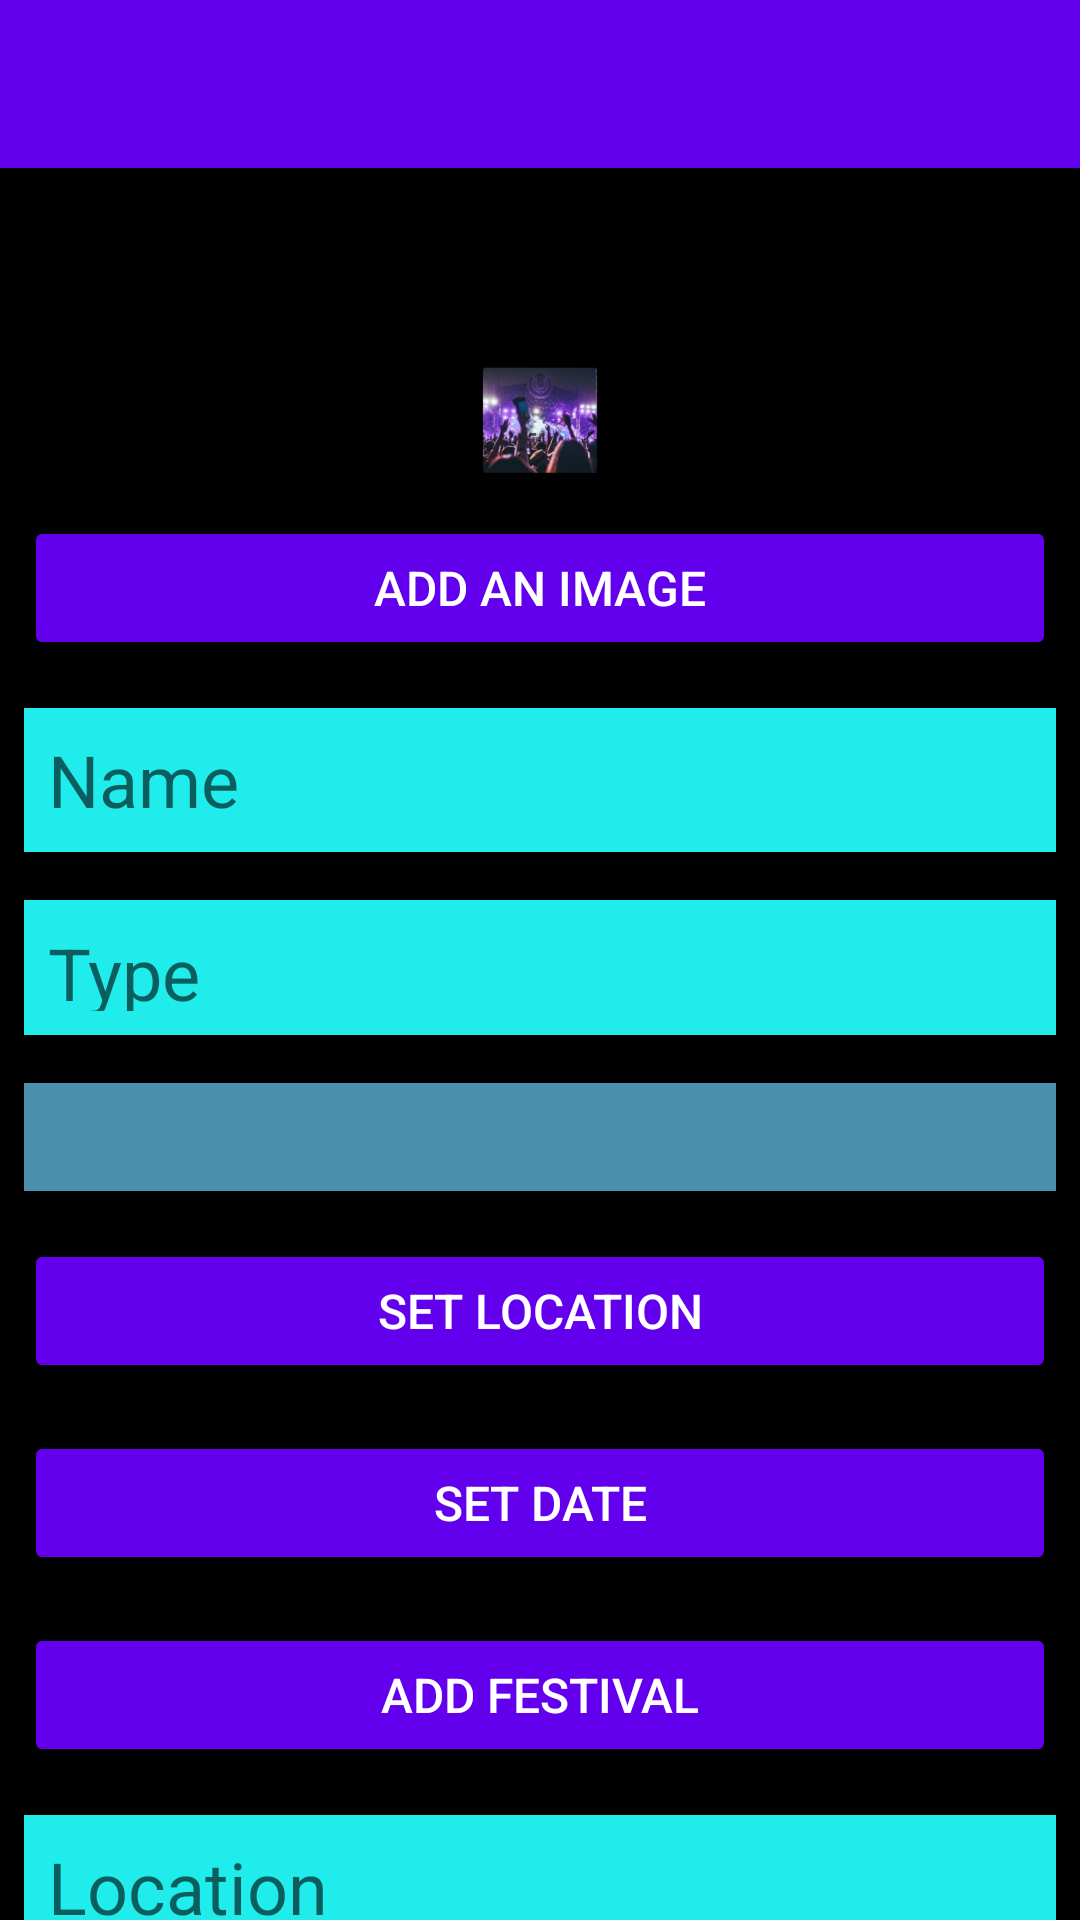

Layout XML and referenced resources for this Android screen:
<!-- AndroidManifest.xml: application theme Theme.Festival -->
<!-- res/layout/fragment_festival_title.xml -->
<?xml version="1.0" encoding="utf-8"?>
<androidx.constraintlayout.widget.ConstraintLayout xmlns:android="http://schemas.android.com/apk/res/android"
    xmlns:app="http://schemas.android.com/apk/res-auto"
    xmlns:tools="http://schemas.android.com/tools"
    android:layout_width="match_parent"
    android:layout_height="match_parent"
    tools:context=".activities.FestivalActivity">

    <RelativeLayout
        android:layout_width="match_parent"
        android:layout_height="wrap_content"
        android:background="@color/colorPrimaryDark"
        app:layout_constraintBottom_toBottomOf="parent"
        app:layout_constraintEnd_toEndOf="parent"
        app:layout_constraintStart_toStartOf="parent"
        app:layout_constraintTop_toTopOf="parent"
        app:layout_constraintVertical_bias="0.0">

        <com.google.android.material.appbar.AppBarLayout
            android:id="@+id/appBarLayout"
            android:layout_width="match_parent"
            android:layout_height="wrap_content"
            android:background="@color/purple_500"
            android:fitsSystemWindows="true"
            app:elevation="0dip"
            app:theme="@style/ThemeOverlay.AppCompat.Dark.ActionBar">

            <androidx.appcompat.widget.Toolbar
                android:id="@+id/toolbarAdd"
                android:layout_width="match_parent"
                android:layout_height="wrap_content"
                app:titleTextColor="@color/colorPrimary" />
        </com.google.android.material.appbar.AppBarLayout>

        <ScrollView
            android:layout_width="match_parent"
            android:layout_height="match_parent"
            android:layout_below="@id/appBarLayout"
            android:layout_marginTop="60dp"
            android:fillViewport="true">

            <LinearLayout
                android:layout_width="match_parent"
                android:layout_height="wrap_content"
                android:orientation="vertical">

                <ImageView
                    android:id="@+id/festivalImage"
                    android:layout_width="match_parent"
                    android:layout_height="wrap_content"
                    app:srcCompat="@mipmap/ic_launcher" />

                <Button
                    android:id="@+id/chooseImage"
                    android:layout_width="match_parent"
                    android:layout_height="wrap_content"
                    android:layout_margin="8dp"
                    android:backgroundTint="@color/purple_500"
                    android:paddingTop="8dp"
                    android:paddingBottom="8dp"
                    android:stateListAnimator="@null"
                    android:text="@string/button_addImage"
                    android:textColor="@color/colorPrimary"
                    android:textSize="16sp" />

                <EditText
                    android:id="@+id/festivalTitle"
                    android:layout_width="match_parent"
                    android:layout_height="48dp"
                    android:layout_margin="8dp"
                    android:autofillHints=""
                    android:background="@color/torq"
                    android:hint="@string/hint_festivalTitle"
                    android:inputType="text"
                    android:maxLength="30"
                    android:maxLines="1"
                    android:padding="8dp"
                    android:paddingTop="2dp"
                    android:paddingBottom="2dp"
                    android:textColor="@color/black"
                    android:textSize="24sp" />

                <TextView
                    android:id="@+id/description"
                    android:layout_width="match_parent"
                    android:layout_height="45dp"
                    android:layout_margin="8dp"
                    android:background="@color/torq"
                    android:hint="@string/hint_festivalDescription"
                    android:maxLength="30"
                    android:maxLines="1"
                    android:padding="8dp"
                    android:paddingTop="2dp"
                    android:paddingBottom="2dp"
                    android:textColor="@color/black"
                    android:textSize="24sp" />

                <Spinner
                    android:id="@+id/typespinner"
                    android:layout_width="match_parent"
                    android:layout_height="36dp"
                    android:layout_margin="8dp"
                    android:layout_weight="1"
                    android:background="@color/colorAccent"
                    android:inputType="text"
                    android:maxLength="30"
                    android:maxLines="1"
                    android:padding="158dp"
                    android:spinnerMode="dropdown"
                    android:textColor="@color/black"
                    android:textSize="30sp"
                    tools:ignore="SpeakableTextPresentCheck,TouchTargetSizeCheck" />

                <Button
                    android:id="@+id/festivalLocation"
                    android:layout_width="match_parent"
                    android:layout_height="wrap_content"
                    android:layout_margin="8dp"
                    android:backgroundTint="@color/purple_500"
                    android:paddingTop="8dp"
                    android:paddingBottom="8dp"
                    android:stateListAnimator="@null"
                    android:text="@string/button_location"
                    android:textColor="@color/colorPrimary"
                    android:textSize="16sp" />

                <Button
                    android:id="@+id/btn_date_picker"
                    android:layout_width="match_parent"
                    android:layout_height="wrap_content"
                    android:layout_margin="8dp"
                    android:backgroundTint="@color/purple_500"
                    android:paddingTop="8dp"
                    android:paddingBottom="8dp"
                    android:stateListAnimator="@null"
                    android:text="@string/button_picker"
                    android:textColor="@color/colorPrimary"
                    android:textSize="16sp" />

                <Button
                    android:id="@+id/btnAdd"
                    android:layout_width="match_parent"
                    android:layout_height="wrap_content"
                    android:layout_margin="8dp"
                    android:backgroundTint="@color/purple_500"
                    android:paddingTop="8dp"
                    android:paddingBottom="8dp"
                    android:stateListAnimator="@null"
                    android:text="@string/button_addFestival"
                    android:textColor="@color/colorPrimary"
                    android:textSize="16sp" />

                <EditText
                    android:id="@+id/location"
                    android:layout_width="match_parent"
                    android:layout_height="48dp"
                    android:layout_margin="8dp"
                    android:background="@color/torq"
                    android:hint="@string/hint_festivalLocation"
                    android:inputType="text"
                    android:maxLength="30"
                    android:maxLines="1"
                    android:padding="8dp"
                    android:paddingTop="2dp"
                    android:paddingBottom="2dp"
                    android:textColor="@color/black"
                    android:textSize="24sp" />

                
                <TextView
                    android:id="@+id/dateView"
                    android:layout_width="match_parent"
                    android:layout_height="45dp"
                    android:layout_margin="8dp"
                    android:autofillHints=""
                    android:background="@color/torq"
                    android:hint="@string/hint_festivalDate"
                    android:maxLength="30"
                    android:maxLines="1"
                    android:padding="8dp"
                    android:paddingTop="6dp"
                    android:paddingBottom="2dp"
                    android:textColor="@color/black"
                    android:textSize="24sp" />
                <TextView
                    android:id="@+id/lat"
                    android:layout_width="match_parent"
                    android:layout_height="48dp"
                    android:layout_margin="8dp"
                    android:background="@color/torq"
                    android:hint="@string/hint_festivalLatitude"
                    android:maxLength="30"
                    android:maxLines="1"
                    android:padding="8dp"
                    android:visibility="invisible"
                    android:paddingTop="2dp"
                    android:paddingBottom="2dp"
                    android:textColor="@color/black"
                    android:textSize="24sp" />

                <TextView
                    android:id="@+id/lng"
                    android:layout_width="match_parent"
                    android:layout_height="48dp"
                    android:layout_margin="8dp"
                    android:background="@color/torq"
                    android:hint="@string/hint_festivalLongitude"
                    android:maxLength="30"
                    android:visibility="invisible"
                    android:maxLines="1"
                    android:padding="8dp"
                    android:paddingTop="2dp"
                    android:paddingBottom="2dp"
                    android:textColor="@color/black"
                    android:textSize="24sp" />


            </LinearLayout>
        </ScrollView>
    </RelativeLayout>
</androidx.constraintlayout.widget.ConstraintLayout>
<!-- resources referenced by this layout -->
<resources>
  <color name="black">#FF000000</color>
  <color name="colorAccent">#4c90af</color>
  <color name="colorPrimary">#FFFFFF</color>
  <color name="colorPrimaryDark">#000000</color>
  <color name="purple_500">#FF6200EE</color>
  <color name="torq">#20ECEC</color>
  <!-- mipmap ic_launcher: png bitmap (mipmap-hdpi, 9814 bytes) -->
  <string name="button_addFestival">Add Festival</string>
  <string name="button_addImage">Add an Image</string>
  <string name="button_location">Set Location</string>
  <string name="button_picker">Set Date</string>
  <string name="hint_festivalDate">Date</string>
  <string name="hint_festivalDescription">Type</string>
  <string name="hint_festivalLatitude">Latitude</string>
  <string name="hint_festivalLocation">Location</string>
  <string name="hint_festivalLongitude">Longitude</string>
  <string name="hint_festivalTitle">Name</string>
  <style name="Theme.Festival" parent="Theme.MaterialComponents.DayNight.NoActionBar">
          
          <item name="colorPrimary">@color/colorAccent</item>
          <item name="colorPrimaryVariant">@color/colorPrimaryDark</item>
          <item name="colorOnPrimary">@color/white</item>
          
          <item name="colorSecondary">@color/teal_200</item>
          <item name="colorSecondaryVariant">@color/teal_700</item>
          <item name="colorOnSecondary">@color/black</item>
          
          <item name="android:statusBarColor" tools:targetApi="l">?attr/colorPrimaryVariant</item>
          
      </style>
  <color name="white">#FFFFFFFF</color>
  <color name="teal_200">#FF03DAC5</color>
  <color name="teal_700">#FF018786</color>
</resources>
